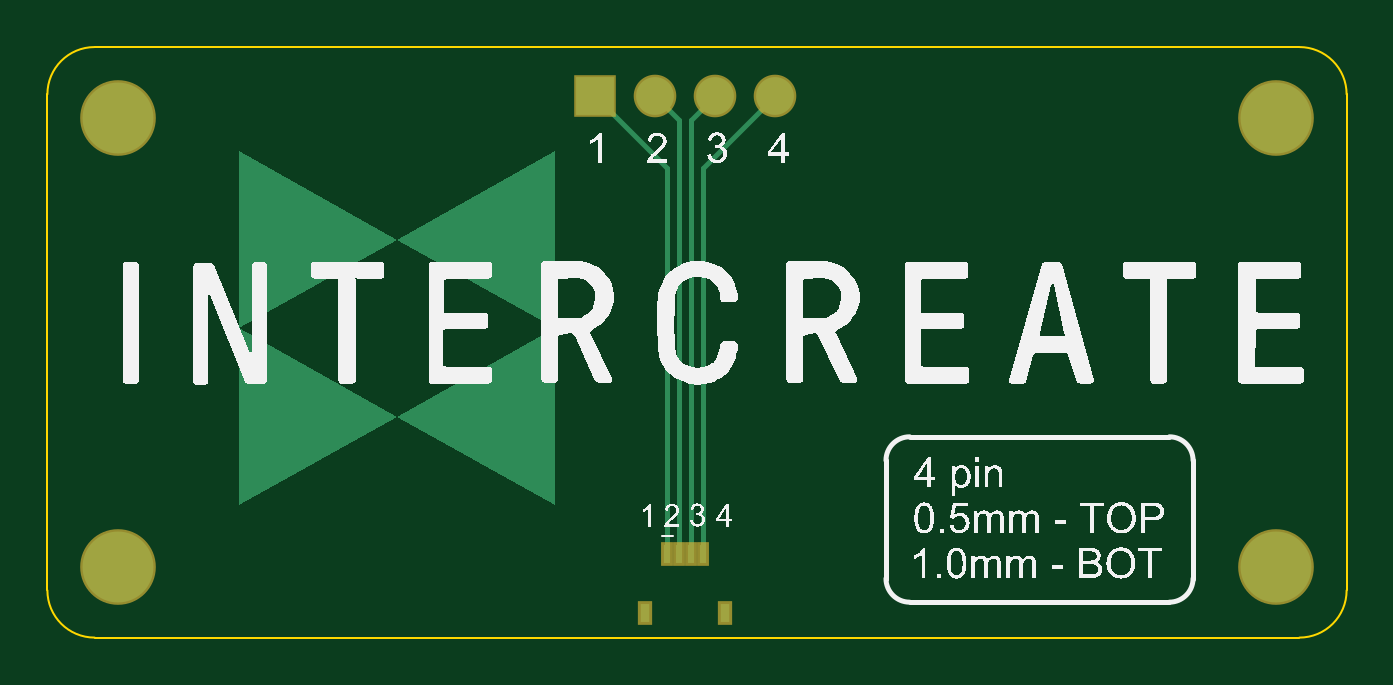
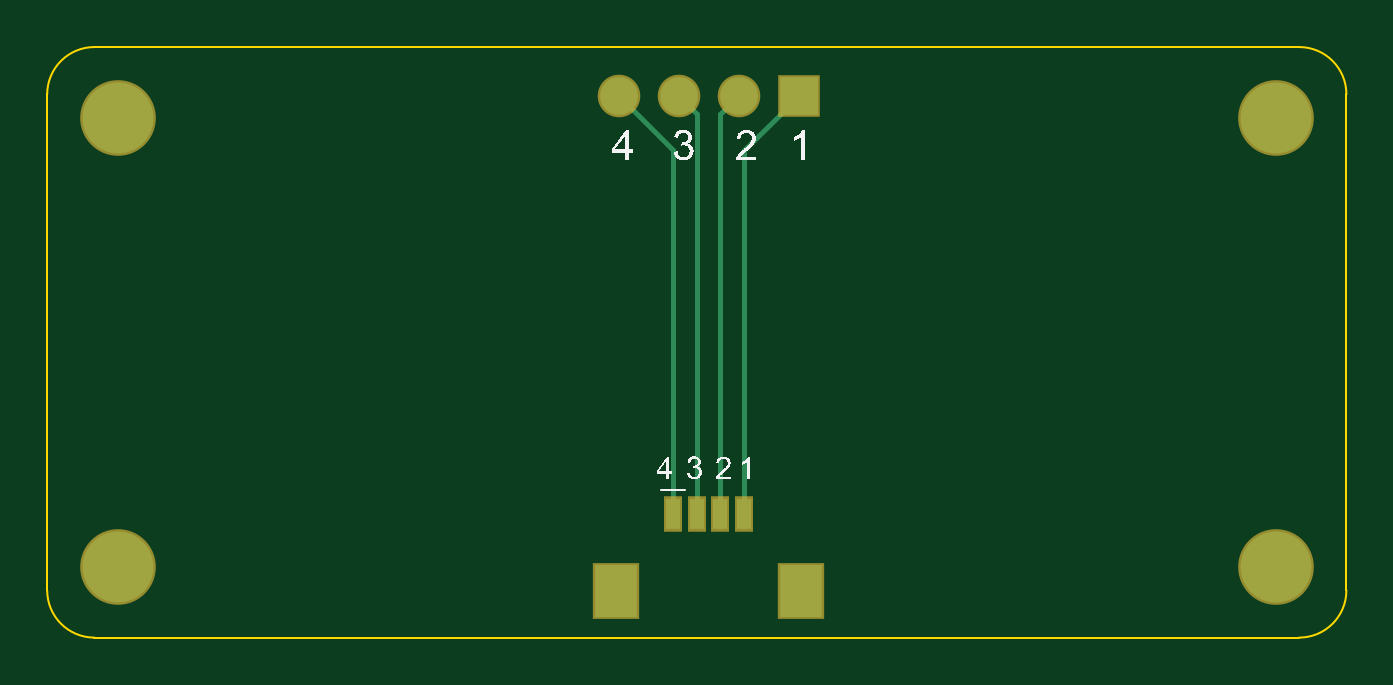
Circuit board: 9 layer files. Board 55.0 x 25.0 mm.
- bottom_copper: Breakout_4pin.GBL (947 bytes)
- bottom_silk: Breakout_4pin.GBO (27088 bytes)
- paste: Breakout_4pin.GBP (438 bytes)
- bottom_mask: Breakout_4pin.GBS (663 bytes)
- outline: Breakout_4pin.GM1 (617 bytes)
- top_copper: Breakout_4pin.GTL (2124 bytes)
- top_silk: Breakout_4pin.GTO (100860 bytes)
- paste: Breakout_4pin.GTP (442 bytes)
- top_mask: Breakout_4pin.GTS (662 bytes)

=== bottom_copper: Breakout_4pin.GBL ===
G04*
G04 #@! TF.GenerationSoftware,Altium Limited,Altium Designer,23.5.1 (21)*
G04*
G04 Layer_Physical_Order=2*
G04 Layer_Color=16711680*
%FSLAX44Y44*%
%MOMM*%
G71*
G04*
G04 #@! TF.SameCoordinates,34F56F4F-A135-4B17-BADB-48D754938E37*
G04*
G04*
G04 #@! TF.FilePolarity,Positive*
G04*
G01*
G75*
%ADD19C,0.2040*%
%ADD20C,1.6000*%
%ADD21R,1.6000X1.6000*%
%ADD22C,3.0000*%
%ADD23R,1.8000X2.2000*%
%ADD24R,0.6000X1.3000*%
D19*
X285000Y52291D02*
Y206251D01*
X308100Y229351D01*
X275000Y52291D02*
Y221651D01*
X282700Y229351D01*
X255000Y52291D02*
Y206251D01*
X231900Y229351D02*
X255000Y206251D01*
X265000Y52291D02*
Y221651D01*
X257300Y229351D02*
X265000Y221651D01*
D20*
X308100Y229351D02*
D03*
X282700D02*
D03*
X257300D02*
D03*
D21*
X231900D02*
D03*
D22*
X520000Y30000D02*
D03*
Y220000D02*
D03*
X30000D02*
D03*
Y30000D02*
D03*
D23*
X309000Y19791D02*
D03*
X231000D02*
D03*
D24*
X255000Y52291D02*
D03*
X265000D02*
D03*
X275000D02*
D03*
X285000D02*
D03*
M02*

=== bottom_silk: Breakout_4pin.GBO (27088 bytes, source omitted) ===
=== paste: Breakout_4pin.GBP ===
G04*
G04 #@! TF.GenerationSoftware,Altium Limited,Altium Designer,23.5.1 (21)*
G04*
G04 Layer_Color=128*
%FSLAX44Y44*%
%MOMM*%
G71*
G04*
G04 #@! TF.SameCoordinates,34F56F4F-A135-4B17-BADB-48D754938E37*
G04*
G04*
G04 #@! TF.FilePolarity,Positive*
G04*
G01*
G75*
%ADD23R,1.8000X2.2000*%
%ADD24R,0.6000X1.3000*%
D23*
X309000Y19791D02*
D03*
X231000D02*
D03*
D24*
X255000Y52291D02*
D03*
X265000D02*
D03*
X275000D02*
D03*
X285000D02*
D03*
M02*

=== bottom_mask: Breakout_4pin.GBS ===
G04*
G04 #@! TF.GenerationSoftware,Altium Limited,Altium Designer,23.5.1 (21)*
G04*
G04 Layer_Color=16711935*
%FSLAX44Y44*%
%MOMM*%
G71*
G04*
G04 #@! TF.SameCoordinates,34F56F4F-A135-4B17-BADB-48D754938E37*
G04*
G04*
G04 #@! TF.FilePolarity,Negative*
G04*
G01*
G75*
%ADD16C,1.8032*%
%ADD17R,1.8032X1.8032*%
%ADD18C,3.2032*%
%ADD25R,2.0032X2.4032*%
%ADD26R,0.8032X1.5032*%
D16*
X308100Y229351D02*
D03*
X282700D02*
D03*
X257300D02*
D03*
D17*
X231900D02*
D03*
D18*
X520000Y30000D02*
D03*
Y220000D02*
D03*
X30000D02*
D03*
Y30000D02*
D03*
D25*
X309000Y19791D02*
D03*
X231000D02*
D03*
D26*
X255000Y52291D02*
D03*
X265000D02*
D03*
X275000D02*
D03*
X285000D02*
D03*
M02*

=== outline: Breakout_4pin.GM1 ===
G04*
G04 #@! TF.GenerationSoftware,Altium Limited,Altium Designer,23.5.1 (21)*
G04*
G04 Layer_Color=16711935*
%FSLAX44Y44*%
%MOMM*%
G71*
G04*
G04 #@! TF.SameCoordinates,34F56F4F-A135-4B17-BADB-48D754938E37*
G04*
G04*
G04 #@! TF.FilePolarity,Positive*
G04*
G01*
G75*
%ADD11C,0.1000*%
D11*
X530000Y0D02*
G03*
X550000Y20000I0J20000D01*
G01*
X-0D02*
G03*
X20000Y0I20000J0D01*
G01*
X20000Y250000D02*
G03*
X0Y230000I0J-20000D01*
G01*
X550000D02*
G03*
X530000Y250000I-20000J0D01*
G01*
X270000D02*
X275000D01*
X20000Y0D02*
X530000D01*
X550000Y20000D02*
Y230000D01*
X0Y20000D02*
Y230000D01*
X20000Y250000D02*
X530000D01*
M02*

=== top_copper: Breakout_4pin.GTL ===
G04*
G04 #@! TF.GenerationSoftware,Altium Limited,Altium Designer,23.5.1 (21)*
G04*
G04 Layer_Physical_Order=1*
G04 Layer_Color=255*
%FSLAX44Y44*%
%MOMM*%
G71*
G04*
G04 #@! TF.SameCoordinates,34F56F4F-A135-4B17-BADB-48D754938E37*
G04*
G04*
G04 #@! TF.FilePolarity,Positive*
G04*
G01*
G75*
%ADD12R,0.4000X0.8000*%
%ADD13R,0.3000X0.8000*%
%ADD19C,0.2040*%
%ADD20C,1.6000*%
%ADD21R,1.6000X1.6000*%
%ADD22C,3.0000*%
G36*
X214679Y205859D02*
Y205720D01*
Y205443D01*
Y205165D01*
Y204679D01*
Y204193D01*
Y203498D01*
Y202734D01*
Y201832D01*
Y200790D01*
Y199540D01*
Y198221D01*
Y196693D01*
Y195026D01*
Y193082D01*
Y191068D01*
Y188776D01*
Y186276D01*
Y183568D01*
Y180651D01*
Y177457D01*
Y174054D01*
Y170374D01*
Y166485D01*
Y164401D01*
Y162318D01*
Y160096D01*
Y157804D01*
Y155513D01*
Y153082D01*
Y150582D01*
Y148013D01*
Y145374D01*
Y142666D01*
Y139888D01*
Y136971D01*
Y134055D01*
Y130999D01*
X214679Y56000D01*
X147839Y93499D01*
X214679Y130999D01*
X147839Y168499D01*
X214679Y205998D01*
Y205859D01*
D02*
G37*
G36*
X147839Y168499D02*
X81000Y130999D01*
X147839Y93499D01*
X81000Y56000D01*
X81000Y130999D01*
Y134055D01*
Y136971D01*
Y139888D01*
Y142666D01*
Y145374D01*
Y148013D01*
Y150582D01*
Y153082D01*
Y155513D01*
Y157804D01*
Y160096D01*
Y162318D01*
Y164401D01*
Y166485D01*
Y170374D01*
Y174054D01*
Y177457D01*
Y180651D01*
Y183568D01*
Y186276D01*
Y188776D01*
Y191068D01*
Y193082D01*
Y195026D01*
Y196693D01*
Y198221D01*
Y199540D01*
Y200790D01*
Y201831D01*
Y202734D01*
Y203498D01*
Y204193D01*
Y204679D01*
Y205165D01*
Y205443D01*
Y205720D01*
Y205859D01*
Y205998D01*
X147839Y168499D01*
D02*
G37*
D12*
X253000Y10222D02*
D03*
X287000D02*
D03*
D13*
X277500Y35222D02*
D03*
X272500D02*
D03*
X267500D02*
D03*
X262500D02*
D03*
D19*
X277500Y198751D02*
X308100Y229351D01*
X277500Y35222D02*
Y198751D01*
X272500Y35222D02*
Y219151D01*
X282700Y229351D01*
X262500Y35222D02*
Y198751D01*
X231900Y229351D02*
X262500Y198751D01*
X267500Y35222D02*
Y219151D01*
X257300Y229351D02*
X267500Y219151D01*
D20*
X308100Y229351D02*
D03*
X282700D02*
D03*
X257300D02*
D03*
D21*
X231900D02*
D03*
D22*
X520000Y30000D02*
D03*
Y220000D02*
D03*
X30000D02*
D03*
Y30000D02*
D03*
M02*

=== top_silk: Breakout_4pin.GTO (100860 bytes, source omitted) ===
=== paste: Breakout_4pin.GTP ===
G04*
G04 #@! TF.GenerationSoftware,Altium Limited,Altium Designer,23.5.1 (21)*
G04*
G04 Layer_Color=8421504*
%FSLAX44Y44*%
%MOMM*%
G71*
G04*
G04 #@! TF.SameCoordinates,34F56F4F-A135-4B17-BADB-48D754938E37*
G04*
G04*
G04 #@! TF.FilePolarity,Positive*
G04*
G01*
G75*
%ADD12R,0.4000X0.8000*%
%ADD13R,0.3000X0.8000*%
D12*
X253000Y10222D02*
D03*
X287000D02*
D03*
D13*
X277500Y35222D02*
D03*
X272500D02*
D03*
X267500D02*
D03*
X262500D02*
D03*
M02*

=== top_mask: Breakout_4pin.GTS ===
G04*
G04 #@! TF.GenerationSoftware,Altium Limited,Altium Designer,23.5.1 (21)*
G04*
G04 Layer_Color=8388736*
%FSLAX44Y44*%
%MOMM*%
G71*
G04*
G04 #@! TF.SameCoordinates,34F56F4F-A135-4B17-BADB-48D754938E37*
G04*
G04*
G04 #@! TF.FilePolarity,Negative*
G04*
G01*
G75*
%ADD14R,0.6032X1.0032*%
%ADD15R,0.5032X1.0032*%
%ADD16C,1.8032*%
%ADD17R,1.8032X1.8032*%
%ADD18C,3.2032*%
D14*
X253000Y10222D02*
D03*
X287000D02*
D03*
D15*
X277500Y35222D02*
D03*
X272500D02*
D03*
X267500D02*
D03*
X262500D02*
D03*
D16*
X308100Y229351D02*
D03*
X282700D02*
D03*
X257300D02*
D03*
D17*
X231900D02*
D03*
D18*
X520000Y30000D02*
D03*
Y220000D02*
D03*
X30000D02*
D03*
Y30000D02*
D03*
M02*

